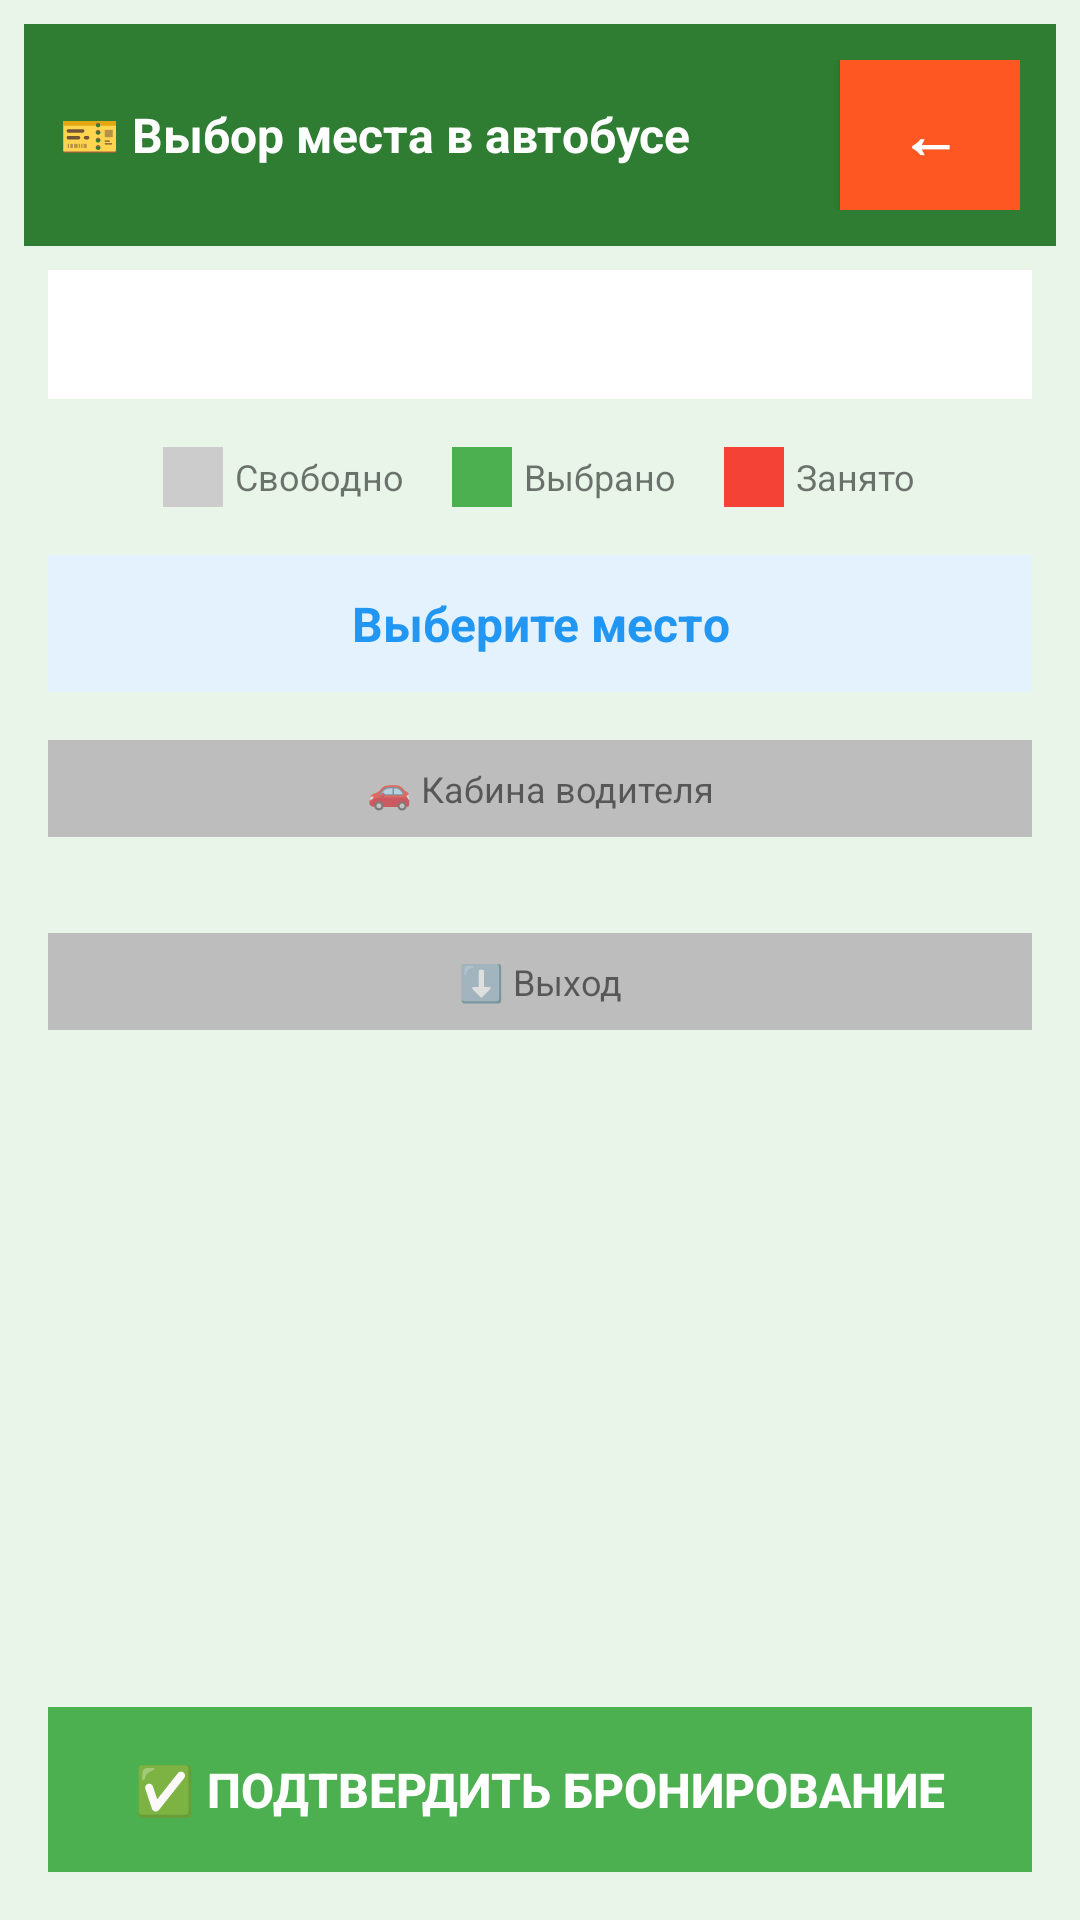

Android layout source for this screen:
<!-- AndroidManifest.xml: application theme Theme.BusTicketApp2 -->
<!-- res/layout/activity_seat_selection.xml -->
<?xml version="1.0" encoding="utf-8"?>
<LinearLayout xmlns:android="http://schemas.android.com/apk/res/android"
    android:layout_width="match_parent"
    android:layout_height="match_parent"
    android:orientation="vertical"
    android:background="#E8F5E8"
    android:padding="8dp">

    
    <LinearLayout
        android:layout_width="match_parent"
        android:layout_height="wrap_content"
        android:orientation="horizontal"
        android:background="#2E7D32"
        android:padding="12dp"
        android:gravity="center_vertical">

        <TextView
            android:layout_width="0dp"
            android:layout_height="wrap_content"
            android:layout_weight="1"
            android:text="🎫 Выбор места в автобусе"
            android:textColor="#FFFFFF"
            android:textSize="16sp"
            android:textStyle="bold" />

        <Button
            android:id="@+id/btnBack"
            android:layout_width="60dp"
            android:layout_height="50dp"
            android:text="←"
            android:textColor="#FFFFFF"
            android:textSize="20sp"
            android:background="#FF5722"
            android:textStyle="bold" />

    </LinearLayout>

    
    <TextView
        android:id="@+id/txtTripInfo"
        android:layout_width="match_parent"
        android:layout_height="wrap_content"
        android:background="#FFFFFF"
        android:padding="12dp"
        android:layout_margin="8dp"
        android:textSize="14sp"
        android:textStyle="bold"
        android:textColor="#2E7D32"
        android:gravity="center" />

    
    <LinearLayout
        android:layout_width="match_parent"
        android:layout_height="wrap_content"
        android:orientation="horizontal"
        android:gravity="center"
        android:padding="8dp">

        <LinearLayout
            android:layout_width="wrap_content"
            android:layout_height="wrap_content"
            android:orientation="horizontal"
            android:gravity="center"
            android:layout_marginEnd="16dp">

            <View
                android:layout_width="20dp"
                android:layout_height="20dp"
                android:background="#CCCCCC"
                android:layout_marginEnd="4dp" />
            <TextView
                android:layout_width="wrap_content"
                android:layout_height="wrap_content"
                android:text="Свободно"
                android:textSize="12sp" />
        </LinearLayout>

        <LinearLayout
            android:layout_width="wrap_content"
            android:layout_height="wrap_content"
            android:orientation="horizontal"
            android:gravity="center"
            android:layout_marginEnd="16dp">

            <View
                android:layout_width="20dp"
                android:layout_height="20dp"
                android:background="#4CAF50"
                android:layout_marginEnd="4dp" />
            <TextView
                android:layout_width="wrap_content"
                android:layout_height="wrap_content"
                android:text="Выбрано"
                android:textSize="12sp" />
        </LinearLayout>

        <LinearLayout
            android:layout_width="wrap_content"
            android:layout_height="wrap_content"
            android:orientation="horizontal"
            android:gravity="center">

            <View
                android:layout_width="20dp"
                android:layout_height="20dp"
                android:background="#F44336"
                android:layout_marginEnd="4dp" />
            <TextView
                android:layout_width="wrap_content"
                android:layout_height="wrap_content"
                android:text="Занято"
                android:textSize="12sp" />
        </LinearLayout>

    </LinearLayout>

    
    <TextView
        android:id="@+id/txtSelectedSeat"
        android:layout_width="match_parent"
        android:layout_height="wrap_content"
        android:background="#E3F2FD"
        android:padding="12dp"
        android:layout_margin="8dp"
        android:text="Выберите место"
        android:textSize="16sp"
        android:textStyle="bold"
        android:gravity="center"
        android:textColor="#2196F3" />

    
    <ScrollView
        android:layout_width="match_parent"
        android:layout_height="0dp"
        android:layout_weight="1">

        <LinearLayout
            android:layout_width="match_parent"
            android:layout_height="wrap_content"
            android:orientation="vertical"
            android:padding="8dp">

            
            <TextView
                android:layout_width="match_parent"
                android:layout_height="wrap_content"
                android:text="🚗 Кабина водителя"
                android:textSize="12sp"
                android:gravity="center"
                android:padding="8dp"
                android:background="#BDBDBD"
                android:layout_marginBottom="16dp" />

            
            <GridLayout
                android:id="@+id/gridLayoutSeats"
                android:layout_width="match_parent"
                android:layout_height="wrap_content"
                android:columnCount="5"
            android:rowCount="12" />

            <TextView
                android:layout_width="match_parent"
                android:layout_height="wrap_content"
                android:text="⬇️ Выход"
                android:textSize="12sp"
                android:gravity="center"
                android:padding="8dp"
                android:background="#BDBDBD"
                android:layout_marginTop="16dp" />

        </LinearLayout>
    </ScrollView>

    
    <Button
        android:id="@+id/btnConfirm"
        android:layout_width="match_parent"
        android:layout_height="55dp"
        android:text="✅ Подтвердить бронирование"
        android:textSize="16sp"
        android:background="#4CAF50"
        android:textColor="#FFFFFF"
        android:textStyle="bold"
        android:layout_margin="8dp"
        android:enabled="false" />

</LinearLayout>
<!-- resources referenced by this layout -->
<resources>
  <style name="Theme.BusTicketApp2" parent="Theme.MaterialComponents.DayNight.DarkActionBar">
          
          <item name="colorPrimary">@color/purple_500</item>
          <item name="colorPrimaryVariant">@color/purple_700</item>
          <item name="colorOnPrimary">@color/white</item>
  
          
          <item name="colorSecondary">@color/teal_200</item>
          <item name="colorSecondaryVariant">@color/teal_700</item>
          <item name="colorOnSecondary">@color/black</item>
  
          
          <item name="android:statusBarColor" tools:targetApi="l">?attr/colorPrimaryVariant</item>
  
          
      </style>
  <color name="purple_500">#FF6200EE</color>
  <color name="purple_700">#FF3700B3</color>
  <color name="white">#FFFFFFFF</color>
  <color name="teal_200">#FF03DAC5</color>
  <color name="teal_700">#FF018786</color>
  <color name="black">#FF000000</color>
</resources>
